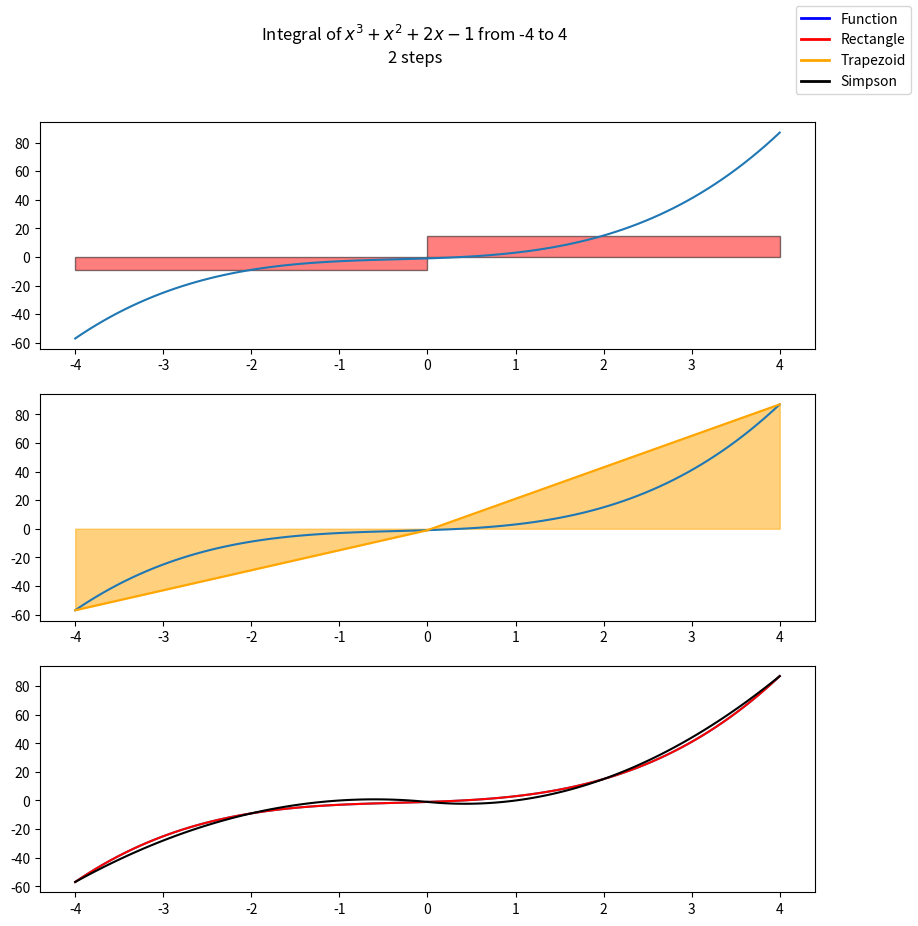

Source code (Python):
import numpy as np
import matplotlib.pyplot as plt
from matplotlib.lines import Line2D
from scipy.interpolate import lagrange
from numpy.polynomial.polynomial import Polynomial
from typing import Callable


class Integral:
    def __init__(self, f: Callable[[np.float64], np.float64], left: float, right: float) -> None:
        self.f: Callable[[np.float64], np.float64] = f
        self.left: float = left
        self.right: float = right

    def calculate(self, x: np.float64) -> np.float64:
        return self.f(x)

    def __repr__(self) -> str:
        return f"Integral({self.f} from {self.left} to {self.right})"

    def plot(self) -> None:
        x: np.ndarray[np.float64, np.dtype] = np.linspace(
            self.left, self.right, 100)
        y: np.ndarray[np.float64, np.dtype] = self.f(x)  # type: ignore
        plt.plot(x, y)

    def rectangleMethod(self, n: np.int32) -> np.float64:
        dx: np.float64 = np.float64(self.right - self.left) / n
        result: np.float64 = np.float64(0)
        for i in range(n):
            x: np.float64 = self.left + i * dx
            result: np.float64 = result + self.f(x) * dx
        return result

    def plotRectangleMethod(self, n: np.int32) -> None:
        xarr: np.ndarray[np.float64, np.dtype] = np.linspace(
            self.left, self.right, 100)
        y: np.float64 = self.f(xarr)  # type: ignore
        plt.plot(xarr, y)
        dx: np.float64 = np.float64(self.right - self.left) / n
        for i in range(n):
            x: np.float64 = self.left + i * dx + dx / 2
            plt.bar(x - 0.5 * dx, self.f(x), dx, alpha=0.5,
                    color="red", edgecolor="black", align='edge')

    def trapezoidMethod(self, n: np.int32) -> np.float64:
        dx: np.float64 = np.float64(self.right - self.left) / n
        result: np.float64 = np.float64(0)
        for i in range(n):
            x0: np.float64 = self.left + i * dx
            x1: np.float64 = self.left + (i + 1) * dx
            result: np.float64 = result + (self.f(x0) + self.f(x1)) * dx / 2
        return result

    def plotTrapezoidMethod(self, n: np.int32) -> None:
        xarr: np.ndarray[np.float64, np.dtype] = np.linspace(
            self.left, self.right, 100)
        y: np.float64 = self.f(xarr)  # type: ignore
        plt.plot(xarr, y)
        dx: np.float64 = np.float64(self.right - self.left) / n
        for i in range(n):
            x0: np.float64 = self.left + i * dx
            x1: np.float64 = self.left + (i + 1) * dx
            plt.plot([x0, x1], [self.f(x0), self.f(x1)], color="orange")
            plt.fill_between([x0, x1], [self.f(x0), self.f(x1)],
                             alpha=0.5, color="orange")

    def simpsonMethod(self, n: np.int32) -> np.float64:
        dx: np.float64 = np.float64(self.right - self.left) / n
        result: np.float64 = np.float64(0)
        for i in range(n):
            x0: np.float64 = self.left + i * dx
            x1: np.float64 = self.left + (i + 0.5) * dx
            x2: np.float64 = self.left + (i + 1) * dx
            result: np.float64 = result + \
                (self.f(x0) + 4 * self.f(x1) + self.f(x2)) * dx / 6
        return result
    
    def plotSimpsonMethod(self, n: np.int32) -> None:
        xarr: np.ndarray[np.float64, np.dtype] = np.linspace(
            self.left, self.right, 100)
        y: np.float64 = self.f(xarr)
        plt.plot(xarr, y)
        dx: np.float64 = np.float64(self.right - self.left) / n
        plt.plot(xarr, y, color="red")
        for i in range(n):
            x0: np.float64 = self.left + i * dx
            x1: np.float64 = self.left + (i + 0.5) * dx
            x2: np.float64 = self.left + (i + 1) * dx

            x: np.ndarray[np.float64, np.dtype] = np.array([x0, x1, x2])
            y: np.ndarray[np.float64, np.dtype] = self.f(x)

            poly: np.poly1d = lagrange(x, y)
            x_new: np.ndarray[np.float64, np.dtype] = np.linspace(x0, x2, 100)
            plt.plot(x_new, poly(x_new), color="black")
        
def main() -> None:
    steps: np.int32 = np.int32(2)

    def f(x: np.float64) -> np.float64:
        return x**3+x**2+2*x-1
    integral = Integral(f, -4, +4)

    plt.figure(figsize=(10, 10))
    plt.subplot(3, 1, 1)
    print("Rectangle method:")
    print(integral.rectangleMethod(steps))
    integral.plotRectangleMethod(steps)

    plt.subplot(3, 1, 2)
    print("Trapzoid method:")
    print(integral.trapezoidMethod(steps))
    integral.plotTrapezoidMethod(steps)

    plt.subplot(3, 1, 3)
    print("Simpson method:")
    print(integral.simpsonMethod(steps))
    integral.plotSimpsonMethod(steps)
    plt.suptitle(f"Integral of $x^3+x^2+2x-1$ from -4 to 4\n{steps} steps")
    legend_lines = [Line2D([0], [0], color='blue', lw=2),
                    Line2D([0], [0], color='red', lw=2),
                    Line2D([0], [0], color='orange', lw=2),
                    Line2D([0], [0], color='black', lw=2)]
    plt.figlegend(legend_lines ,["Function", "Rectangle", "Trapezoid", "Simpson"])
    plt.show()




if __name__ == "__main__":
    main()
